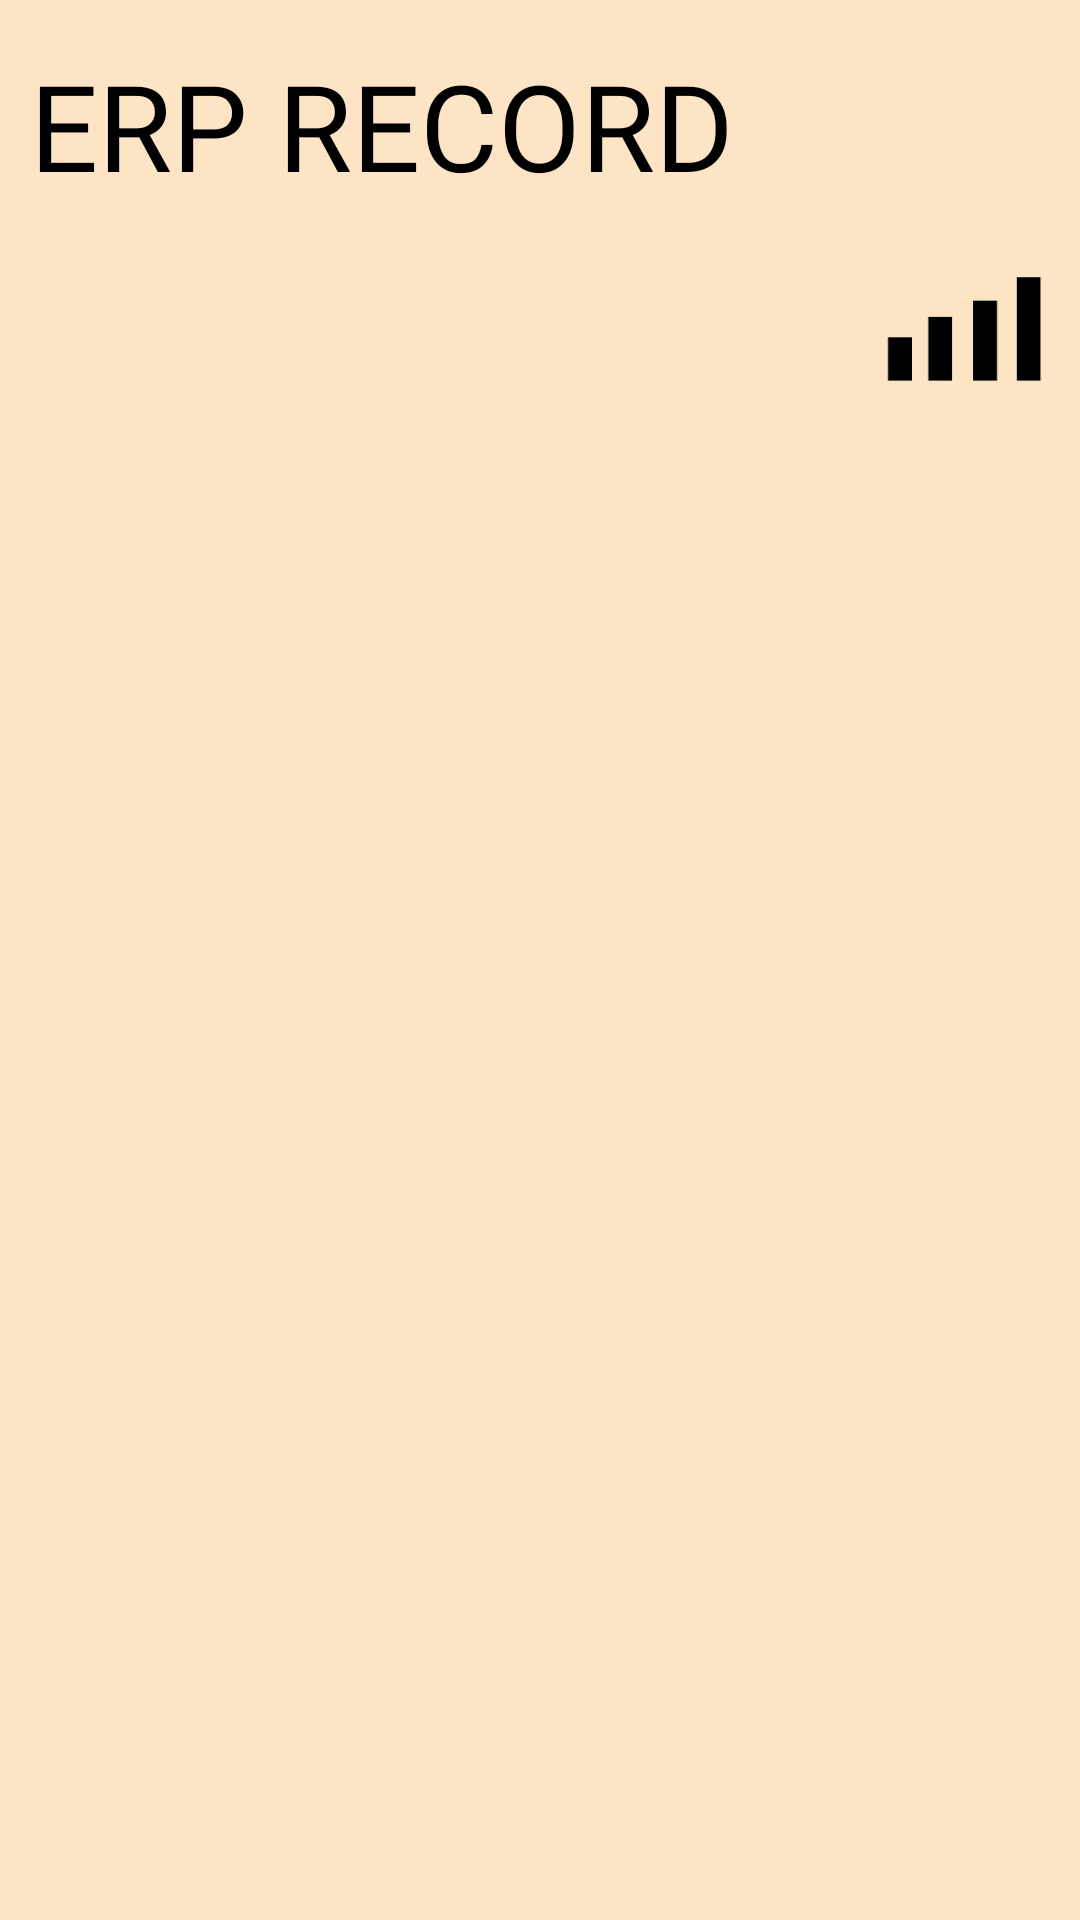

Here is an Android app screen rendered from its layout file. Give the layout XML and the strings, colors and styles it references.
<!-- AndroidManifest.xml: application theme Theme.ERPRECORD -->
<!-- res/layout/activity_main.xml -->
<?xml version="1.0" encoding="utf-8"?>
<androidx.constraintlayout.widget.ConstraintLayout xmlns:android="http://schemas.android.com/apk/res/android"
    xmlns:app="http://schemas.android.com/apk/res-auto"
    xmlns:tools="http://schemas.android.com/tools"
    android:layout_width="match_parent"
    android:layout_height="match_parent"
    android:background="#fce4c4"
    tools:context=".activities.MainActivity">

    <TextView
        android:id="@+id/textView2"
        android:layout_width="match_parent"
        android:layout_height="wrap_content"
        android:layout_marginLeft="10dp"
        android:layout_marginTop="15dp"
        android:fontFamily="@font/arvoregular"
        android:text="ERP RECORD"
        android:textColor="@color/black"
        android:textSize="40sp"
        app:layout_constraintEnd_toEndOf="parent"
        app:layout_constraintStart_toStartOf="parent"
        app:layout_constraintTop_toTopOf="parent" />

    <ImageButton
        android:id="@+id/setting"
        android:layout_width="60dp"
        android:layout_height="60dp"
        android:layout_marginTop="10dp"
        android:layout_marginEnd="10dp"
        android:background="@drawable/ic_baseline_settings_24"
        app:layout_constraintEnd_toEndOf="@+id/textView2"
        app:layout_constraintTop_toTopOf="parent" />

    <ImageButton
        android:id="@+id/imageButton"
        android:layout_width="60dp"
        android:layout_height="60dp"
        android:layout_marginEnd="10dp"
        android:background="@drawable/stat"
        app:layout_constraintEnd_toEndOf="parent"
        app:layout_constraintTop_toBottomOf="@+id/textView2" />

    <androidx.recyclerview.widget.RecyclerView
        android:id="@+id/buttonsList"
        android:layout_width="match_parent"
        android:layout_height="wrap_content"
        android:layout_marginTop="20dp"
        app:layout_constraintEnd_toEndOf="parent"
        app:layout_constraintStart_toStartOf="parent"
        app:layout_constraintTop_toBottomOf="@+id/imageButton"
        tools:itemCount="2"
        tools:listitem="@layout/item_buttons" />

</androidx.constraintlayout.widget.ConstraintLayout>
<!-- res/layout/item_buttons.xml (included above) -->
<?xml version="1.0" encoding="utf-8"?>
<LinearLayout xmlns:android="http://schemas.android.com/apk/res/android"
    android:layout_width="match_parent"
    android:layout_marginTop="5dp"
    android:layout_height="wrap_content"
    android:orientation="vertical">

    <Button
        android:id="@+id/a"
        android:layout_width="wrap_content"
        android:layout_height="wrap_content"
        android:layout_marginEnd="10dp"
        android:background="@drawable/buttonshape"
        android:text="Button" />

</LinearLayout>
<!-- resources referenced by this layout -->
<resources>
  <color name="black">#FF000000</color>
  <!-- drawable buttonshape (drawable) -->
  <?xml version="1.0" encoding="utf-8"?>
  <shape xmlns:android="http://schemas.android.com/apk/res/android"
      android:shape="rectangle">
      <corners android:radius="30dp" />
      <solid android:color="#5383cd"></solid>
  
      <padding
          android:bottom="0dp"
          android:left="0dp"
          android:right="0dp"
          android:top="0dp" />
      <size
          android:width="195dp"
          android:height="80dp" />
      <stroke
          android:width="3dp"
          android:color="#878787" />
  </shape>
  <!-- drawable stat: png bitmap (drawable, 3170 bytes) -->
  <style name="Theme.ERPRECORD" parent="Theme.MaterialComponents.DayNight.NoActionBar">
          
          <item name="colorPrimary">#5383cd</item>
          <item name="colorPrimaryVariant">@color/purple_700</item>
          <item name="colorOnPrimary">@color/white</item>
          
          <item name="colorSecondary">@color/teal_200</item>
          <item name="colorSecondaryVariant">@color/teal_700</item>
          <item name="colorOnSecondary">@color/black</item>
          
          <item name="android:statusBarColor" tools:targetApi="l">?attr/colorPrimaryVariant</item>
          
      </style>
  <color name="purple_700">#69D5DF</color>
  <color name="white">#FFFFFFFF</color>
  <color name="teal_200">#FF03DAC5</color>
  <color name="teal_700">#6BD3D2</color>
</resources>
